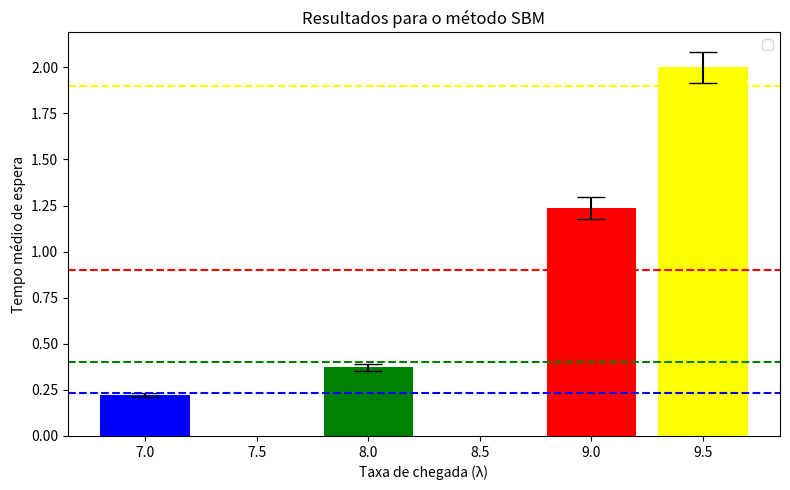

The script that saved this image:
import numpy as np
import matplotlib.pyplot as plt
from scipy import stats

def calcular(num_clientes, taxa_entrada, taxa_servico):
    tempo_chegada_relogio = 0
    tempos_espera = np.zeros(num_clientes)
    tempo_final_servico = 0
    for i in range(num_clientes):
        tc = np.random.exponential(1/taxa_entrada)
        tempo_chegada_relogio += tc
        if tempo_chegada_relogio < tempo_final_servico:
            tempos_espera[i] = tempo_final_servico - tempo_chegada_relogio
        tempo_inicio_servico = max(tempo_chegada_relogio, tempo_final_servico)
        tempo_servico = np.random.exponential(1/taxa_servico)
        tempo_final_servico = tempo_inicio_servico + tempo_servico
    return tempos_espera

def eliminar_transiente_mser(tempos):
    lista_z = []
    lista_mser = []
    z = 0
    cont = 0
    k = int(len(tempos)/5)
    for i in range(len(tempos)):
        z += tempos[i]
        cont += 1
        if cont == 5:
            lista_z.append(z/5)
            z = 0
            cont = 0
    d = 0
    while d < k/2:
        j = d+1
        z_medio = np.mean(lista_z[j:])
        var_z = np.sum((lista_z[j:] - z_medio) ** 2)
        mser = np.sqrt(var_z/(k-d))
        lista_mser.append(mser)
        d += 1
    d_asterisco = np.argmin(lista_mser)
    return tempos[d_asterisco:]

def simular():
    taxa_entrada = [7, 8, 9, 9.5]
    taxa_servico = 10
    n_clientes = 10000
    confianca = 0.95
    precisao = 0.05
    B = 20
    beta = 1.44
    lista_valor_esperado = []

    for clientes_por_segundo in taxa_entrada:
        ro = clientes_por_segundo / taxa_servico
        valor_esperado = ro * (1/taxa_servico) / (1 - ro)
        lista_valor_esperado.append(valor_esperado)
        print(f"Taxa de entrada = {clientes_por_segundo} e valor esperado de tempo de espera: {valor_esperado:.5f}")
    
    lista_tempo_medio = []
    lista_intervalo_confianca = []
    for clientes_por_segundo in taxa_entrada:
        tempos_espera = calcular(n_clientes, clientes_por_segundo, taxa_servico)
        tempos_espera = eliminar_transiente_mser(tempos_espera)
        teste_passou = False
        M = 5
        while not teste_passou:
            S = int(M/10)
            if M < len(tempos_espera):
                lista_y = []
                bloco = []
                for i in range(len(tempos_espera)):
                    bloco.append(tempos_espera[i])
                    if(len(bloco) == M):
                        lista_y.append(np.mean(bloco[:len(bloco)-S]))
                        bloco = []
                lista_ri = []
                for i in range(len(lista_y)):
                    ri = lista_y[i]
                    qtde_ri = 0
                    for j in range(len(lista_y)):
                        if(lista_y[j] <= ri and i != j):
                            qtde_ri += 1
                    lista_ri.append(qtde_ri)
                r_medio = np.sum(lista_ri)/B
                var_r = [(r-r_medio)**2 for r in lista_ri]
                acum = 0
                for k in range(len(lista_ri)-1):
                    acum += (lista_ri[k]-lista_ri[k+1])**2
                soma_var_r = np.sum(var_r)
                if soma_var_r == 0:
                    M += 1
                    continue
                RVN = acum/soma_var_r
                if RVN < beta:
                    media_global = np.mean(lista_y)
                    z = stats.norm.ppf((1 + confianca) / 2)
                    s = np.std(lista_y, ddof=1)

                    limite_superior = float(media_global + z * s/np.sqrt(len(lista_y)))
                    limite_inferior = float(media_global - z * s/np.sqrt(len(lista_y)))
                    largura_intervalo_confianca = limite_superior - limite_inferior
                    h = largura_intervalo_confianca/2
                    if h/media_global <= precisao:
                        lista_tempo_medio.append(media_global)
                        lista_intervalo_confianca.append((limite_inferior,limite_superior))
                        M = 5
                        teste_passou = True
                    else:
                        M += 1
                else:
                    M += 1
            else:
                print(f"simulacao fracassou com {clientes_por_segundo} clientes! gerando novos dados...")
                M = 5
                tempos_espera = calcular(n_clientes, clientes_por_segundo, taxa_servico)
                tempos_espera = eliminar_transiente_mser(tempos_espera)
    print(lista_tempo_medio)
    print(lista_intervalo_confianca)

    inferiores = [media - ic[0] for media, ic in zip(lista_tempo_medio, lista_intervalo_confianca)]
    superiores = [ic[1] - media for media, ic in zip(lista_tempo_medio, lista_intervalo_confianca)]
    yerr = np.array([inferiores, superiores])

    plt.figure(figsize=(8, 5))
    plt.bar(taxa_entrada, lista_tempo_medio, yerr=yerr, width=0.4, capsize=10,
            color=['blue', 'green', 'red', 'yellow'])

    cores = ['blue', 'green', 'red', 'yellow']

    for i, (val_esp, cor) in enumerate(zip(lista_valor_esperado, cores)):
        plt.axhline(y=val_esp, linestyle='--', color=cor)

    plt.ylabel("Tempo médio de espera")
    plt.xlabel("Taxa de chegada (λ)")
    plt.title("Resultados para o método SBM")
    plt.legend()
    plt.tight_layout()
    plt.show()

simular()